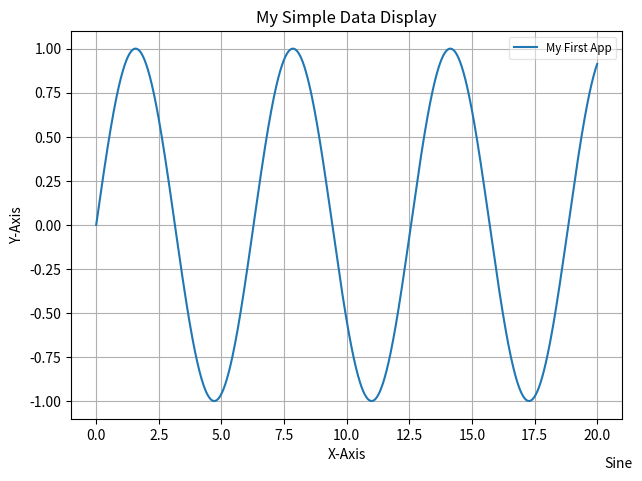

This chart was generated by the following Python code:
import numpy as np
import matplotlib.pyplot as plt

x = np.linspace(0,20,1000)
y = np.sin(x)
plt.plot(x,y,label="My First App")
plt.title("My Simple Data Display")
plt.xlabel("X-Axis")
plt.ylabel("Y-Axis")
plt.grid(True)

plt.figtext(0.995,0.01,'Sine',ha='right',va='bottom')
plt.legend(loc='best',framealpha=0.5, prop={'size':'small'})
plt.tight_layout(pad=1)

plt.savefig("mat1.png")
plt.show()
plt.close()
